Photos from the image-classification dataset "BirdTerrainData" in the GitHub repository Max-Highsmith/TerrainClassifier. Its 3 classes are: land, mixed terrain, water.

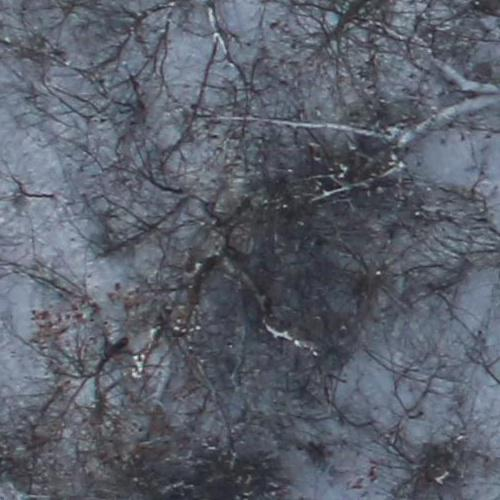
Label: land

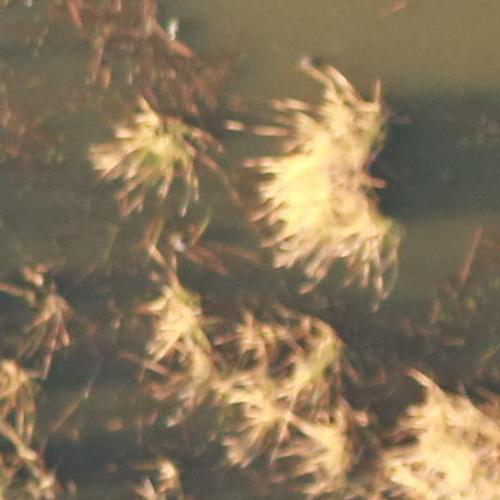
Label: mixed terrain

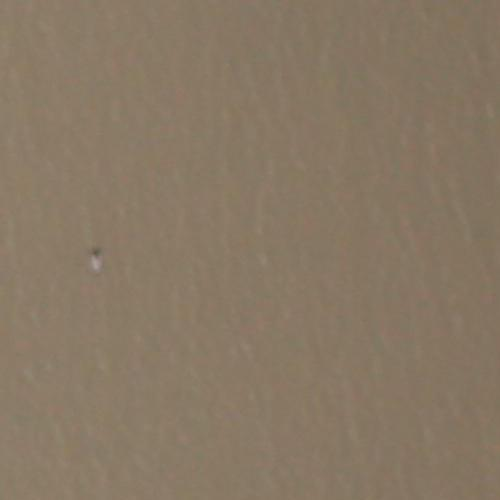
Label: water

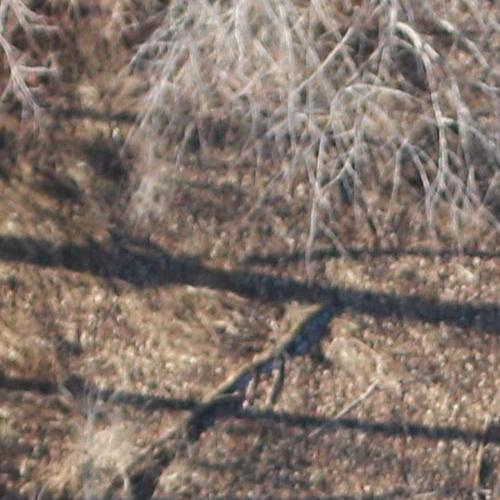
Label: land

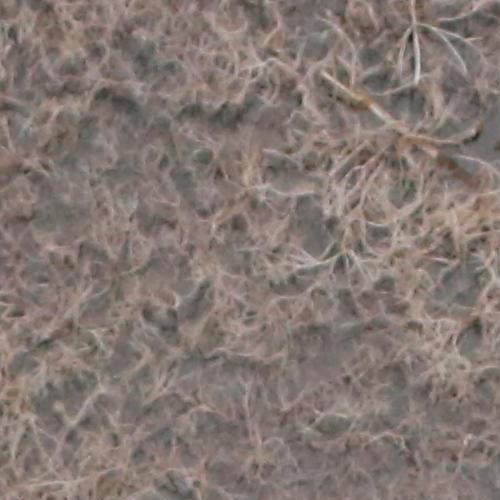
Label: mixed terrain

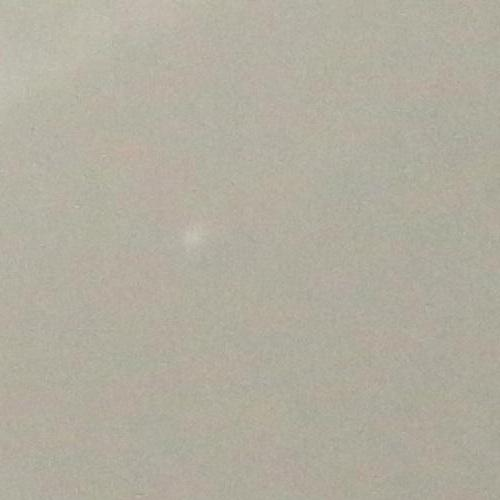
Label: water
